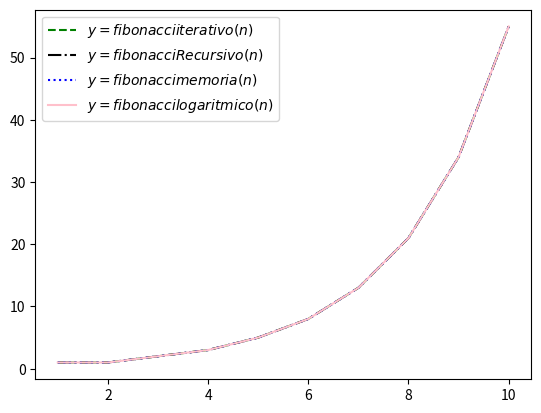

Here is the Python script that generated this plot:
def fibonacci(n):
    if n <= 2:
        return 1
    a,b = 1,1           # El valor de los dos últimos elementos, a es el elemento anterior, b es el elemento anterior
    for x in range(3,n+1):
        v = a + b       #     = la suma de los dos primeros
        a,b = b,v       #a = b, b = v
    return v

xite = list(range(1,11))           # 1..10 lista de valores
fn = []             # A su vez es el cuadrado de n, el cubo de n, el valor de n Fibonacci
for v in xite:                     #Secuencialmente valores de la función de la computadora
    fn.append(fibonacci(v))

print("fib Iterativo (n)=",fn)
def fibonaccir(n):
    if n == 0:
        return 0
    if n <= 2:
        return 1
    else:
      v=fibonaccir(n-1) + fibonaccir(n-2)
    return v

xr = list(range(1,11))           # 1..10 lista de valores
fr = []             # A su vez es el cuadrado de n, el cubo de n, el valor de n Fibonacci
for v in xr:                     #Secuencialmente valores de la función de la computadora
    fr.append(fibonaccir(v))

print("fib Recursivo(n)=",fr)
nums = {}
def fibonaccimemo(n):
    if n == 0:
        return 0
    if n <= 2:
        return 1
    if n in nums:
        return nums [n]
    else:
        num = fibonaccimemo(n-1) + fibonaccimemo (n-2)
        nums [n]=num
        return num

xnemo = list(range(1,11))           # 1..10 lista de valores
fmemo = []             # A su vez es el cuadrado de n, el cubo de n, el valor de n Fibonacci
for v in xnemo:                     #Secuencialmente valores de la función de la computadora
    fmemo.append(fibonaccimemo(v))

print("fib Memoria(n)=",fmemo)
def fibonaccilog(n):
    even = lambda n: (n % 2 == 0)

    (current, next, p, q) = (0, 1, 0, 1)    

    while (n > 0):
        if (even(n)):
            (p, q) = (p**2 + q**2, q**2 + 2*p*q)
            n /= 2
        else:
            (current, next) = (p*current + q*next, q*current + (p+q)*next)
            n -= 1
    
    return current
xlog = list(range(1,11))           # 1..10 lista de valores
filog = []             # A su vez es el cuadrado de n, el cubo de n, el valor de n Fibonacci
for v in xlog:                     #Secuencialmente valores de la función de la computadora
    filog.append(fibonaccilog(v))

print("fib Logaritmico(n)=",filog)
#GRAFICA DE LOS FIBONACCIS

from matplotlib import pyplot as plt     # Sección de dibujo
plt.plot(xite,fn,linestyle="--",color='green',label="$y=fibonacci iterativo(n)$")
plt.plot(xr,fr,linestyle="-.",color='black',label="$y=fibonacci Recursivo(n)$")
plt.plot(xnemo,fmemo,linestyle=":",color='blue',label="$y=fibonacci memoria(n)$")
plt.plot(xlog,filog,linestyle="-",color='pink',label="$y=fibonacci logaritmico(n)$")
plt.legend()
plt.show()